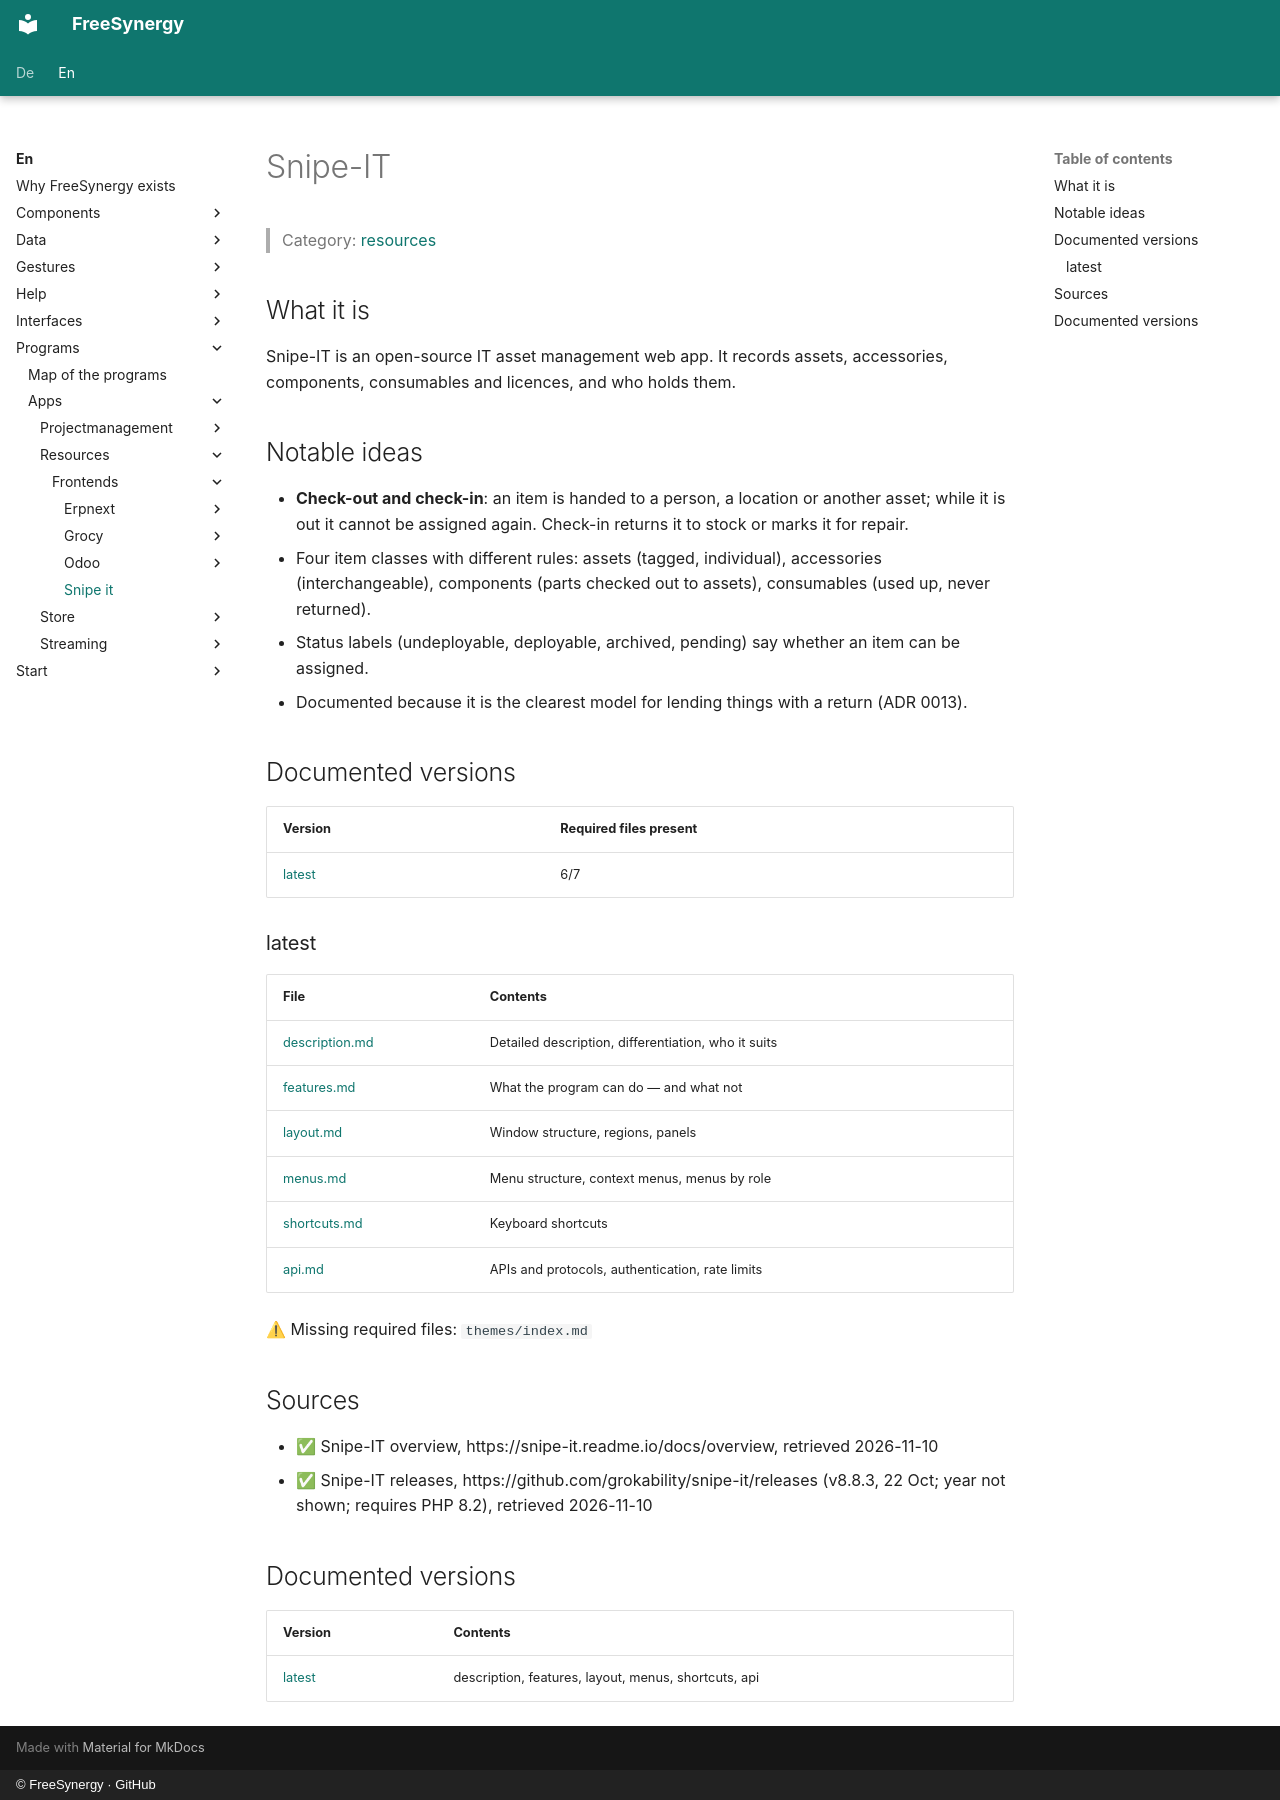

repository: FreeSynergy/fs-documentation · page: en/programs/apps/resources/frontends/snipe-it/index.html · generator: mkdocs · copyright: © FreeSynergy · GitHub

# Snipe-IT

> Category: [resources](../../index.md)

## What it is

Snipe-IT is an open-source IT asset management web app. It records assets, accessories, components, consumables and licences, and who holds them.

## Notable ideas

- **Check-out and check-in**: an item is handed to a person, a location or another asset; while it is out it cannot be assigned again. Check-in returns it to stock or marks it for repair.
- Four item classes with different rules: assets (tagged, individual), accessories (interchangeable), components (parts checked out to assets), consumables (used up, never returned).
- Status labels (undeployable, deployable, archived, pending) say whether an item can be assigned.
- Documented because it is the clearest model for lending things with a return (ADR 0013).

## Documented versions

<!-- gen:versions (scripts/gen_frontend_indexes.py) — edits inside are overwritten -->
| Version | Required files present |
|---------|------------------------|
| [latest](latest/description.md) | 6/7 |

### latest

| File | Contents |
|------|----------|
| [description.md](latest/description.md) | Detailed description, differentiation, who it suits |
| [features.md](latest/features.md) | What the program can do — and what not |
| [layout.md](latest/layout.md) | Window structure, regions, panels |
| [menus.md](latest/menus.md) | Menu structure, context menus, menus by role |
| [shortcuts.md](latest/shortcuts.md) | Keyboard shortcuts |
| [api.md](latest/api.md) | APIs and protocols, authentication, rate limits |

⚠ Missing required files: `themes/index.md`
<!-- /gen:versions -->

## Sources

- ✅ Snipe-IT overview, https://snipe-it.readme.io/docs/overview, retrieved 2026-11-10
- ✅ Snipe-IT releases, https://github.com/grokability/snipe-it/releases (v8.8.3, 22 Oct; year not shown; requires PHP 8.2), retrieved 2026-11-10

## Documented versions

| Version | Contents |
|---------|----------|
| [latest](latest/description.md) | description, features, layout, menus, shortcuts, api |
